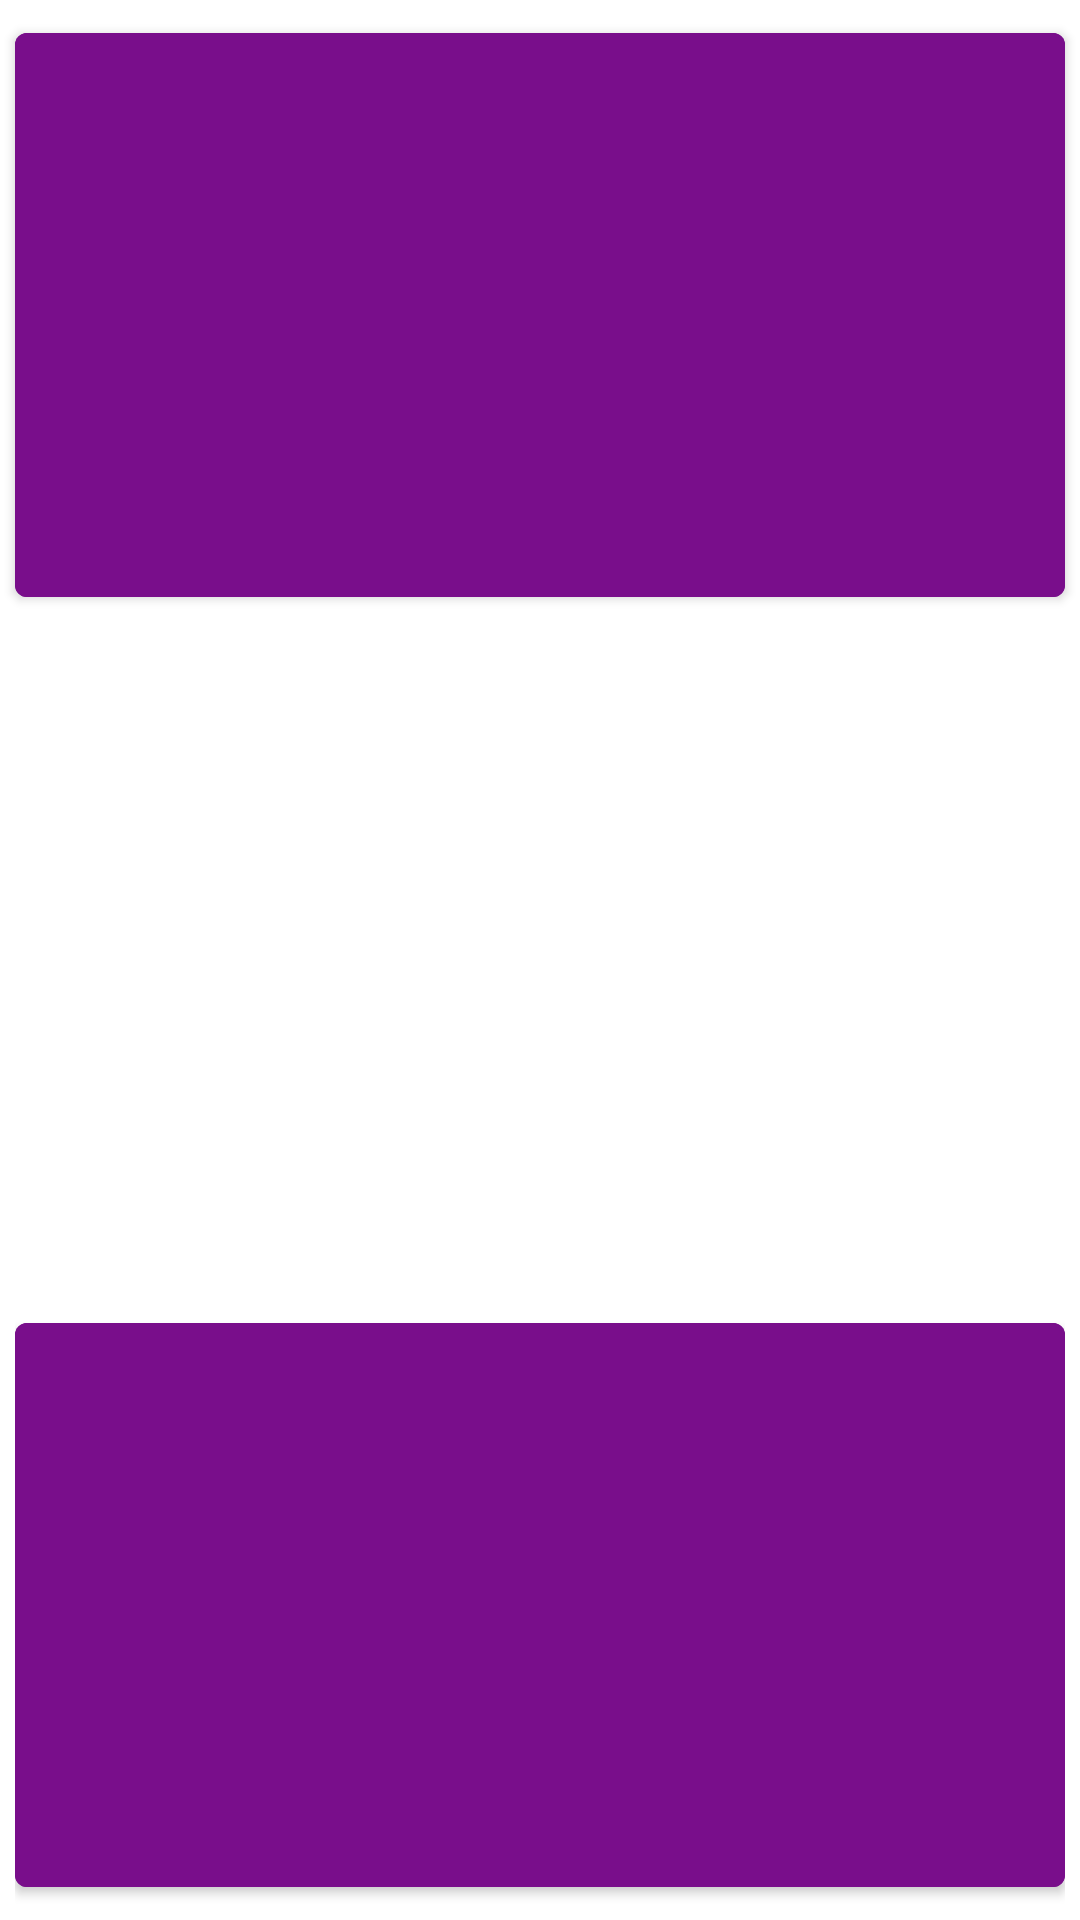

Produce the Android XML layout that renders to this screen, including the resource entries it uses.
<!-- AndroidManifest.xml: activity theme Theme.ChessTimer_V2.NoActionBar -->
<!-- res/layout/activity_one_min.xml -->
<?xml version="1.0" encoding="utf-8"?>
<androidx.constraintlayout.widget.ConstraintLayout xmlns:android="http://schemas.android.com/apk/res/android"
    xmlns:app="http://schemas.android.com/apk/res-auto"
    xmlns:tools="http://schemas.android.com/tools"
    android:layout_width="match_parent"
    android:layout_height="match_parent"
    tools:context=".OneMinActivity">

    <FrameLayout
        android:id="@+id/first_player_container"
        android:layout_width="match_parent"
        android:layout_height="wrap_content"
        android:rotation="180"
        app:layout_constraintEnd_toEndOf="parent"
        app:layout_constraintStart_toStartOf="parent"
        app:layout_constraintTop_toTopOf="parent">

        <Button
            android:id="@+id/first_player_button"
            android:layout_width="match_parent"
            android:layout_height="200dp"
            android:backgroundTint="@color/purple_dark"
            android:layout_margin="5dp"/>

        <TextView
            android:id="@+id/first_player_text_counter"
            android:layout_width="wrap_content"
            android:layout_height="wrap_content"
            android:layout_gravity="center_horizontal|center_vertical"
            android:elevation="100dp"
            android:textColor="@color/white"
            android:textSize="100sp"
            tools:text="01:00" />
    </FrameLayout>

    <com.google.android.material.button.MaterialButton
        android:id="@+id/pause_button"
        android:layout_width="wrap_content"
        android:layout_height="80dp"
        android:layout_marginStart="100dp"
        android:background="@drawable/ic_pause"
        app:backgroundTint="@color/purple_dark"
        app:layout_constraintBottom_toTopOf="@+id/second_player_container"
        app:layout_constraintStart_toStartOf="parent"
        app:layout_constraintTop_toBottomOf="@+id/first_player_container" />

    <com.google.android.material.button.MaterialButton
        android:id="@+id/restart_button"
        android:layout_width="wrap_content"
        android:layout_height="80dp"
        android:layout_marginEnd="100dp"
        android:background="@drawable/ic_restart"
        app:backgroundTint="@color/purple_dark"
        app:layout_constraintBottom_toTopOf="@+id/second_player_container"
        app:layout_constraintEnd_toEndOf="parent"
        app:layout_constraintTop_toBottomOf="@+id/first_player_container" />

    <FrameLayout

        android:id="@+id/second_player_container"
        android:layout_width="match_parent"
        android:layout_height="wrap_content"
        android:layout_margin="5dp"
        app:layout_constraintBottom_toBottomOf="parent"
        app:layout_constraintEnd_toEndOf="parent"
        app:layout_constraintStart_toStartOf="parent">

        <Button
            android:id="@+id/second_player_button"
            android:layout_width="match_parent"
            android:layout_height="200dp"
            android:backgroundTint="@color/purple_dark"/>

        <TextView
            android:id="@+id/second_player_text_counter"
            android:layout_width="wrap_content"
            android:layout_height="wrap_content"
            android:layout_gravity="center_horizontal|center_vertical"
            android:textColor="@color/white"
            android:elevation="100dp"
            android:textSize="100sp"
            tools:text="01:00"/>

    </FrameLayout>

</androidx.constraintlayout.widget.ConstraintLayout>
<!-- resources referenced by this layout -->
<resources>
  <color name="purple_dark">#790e8b</color>
  <color name="white">#FFFFFFFF</color>
  <style name="Theme.ChessTimer_V2.NoActionBar">
          <item name="windowActionBar">false</item>
          <item name="windowNoTitle">true</item>
      </style>
</resources>
